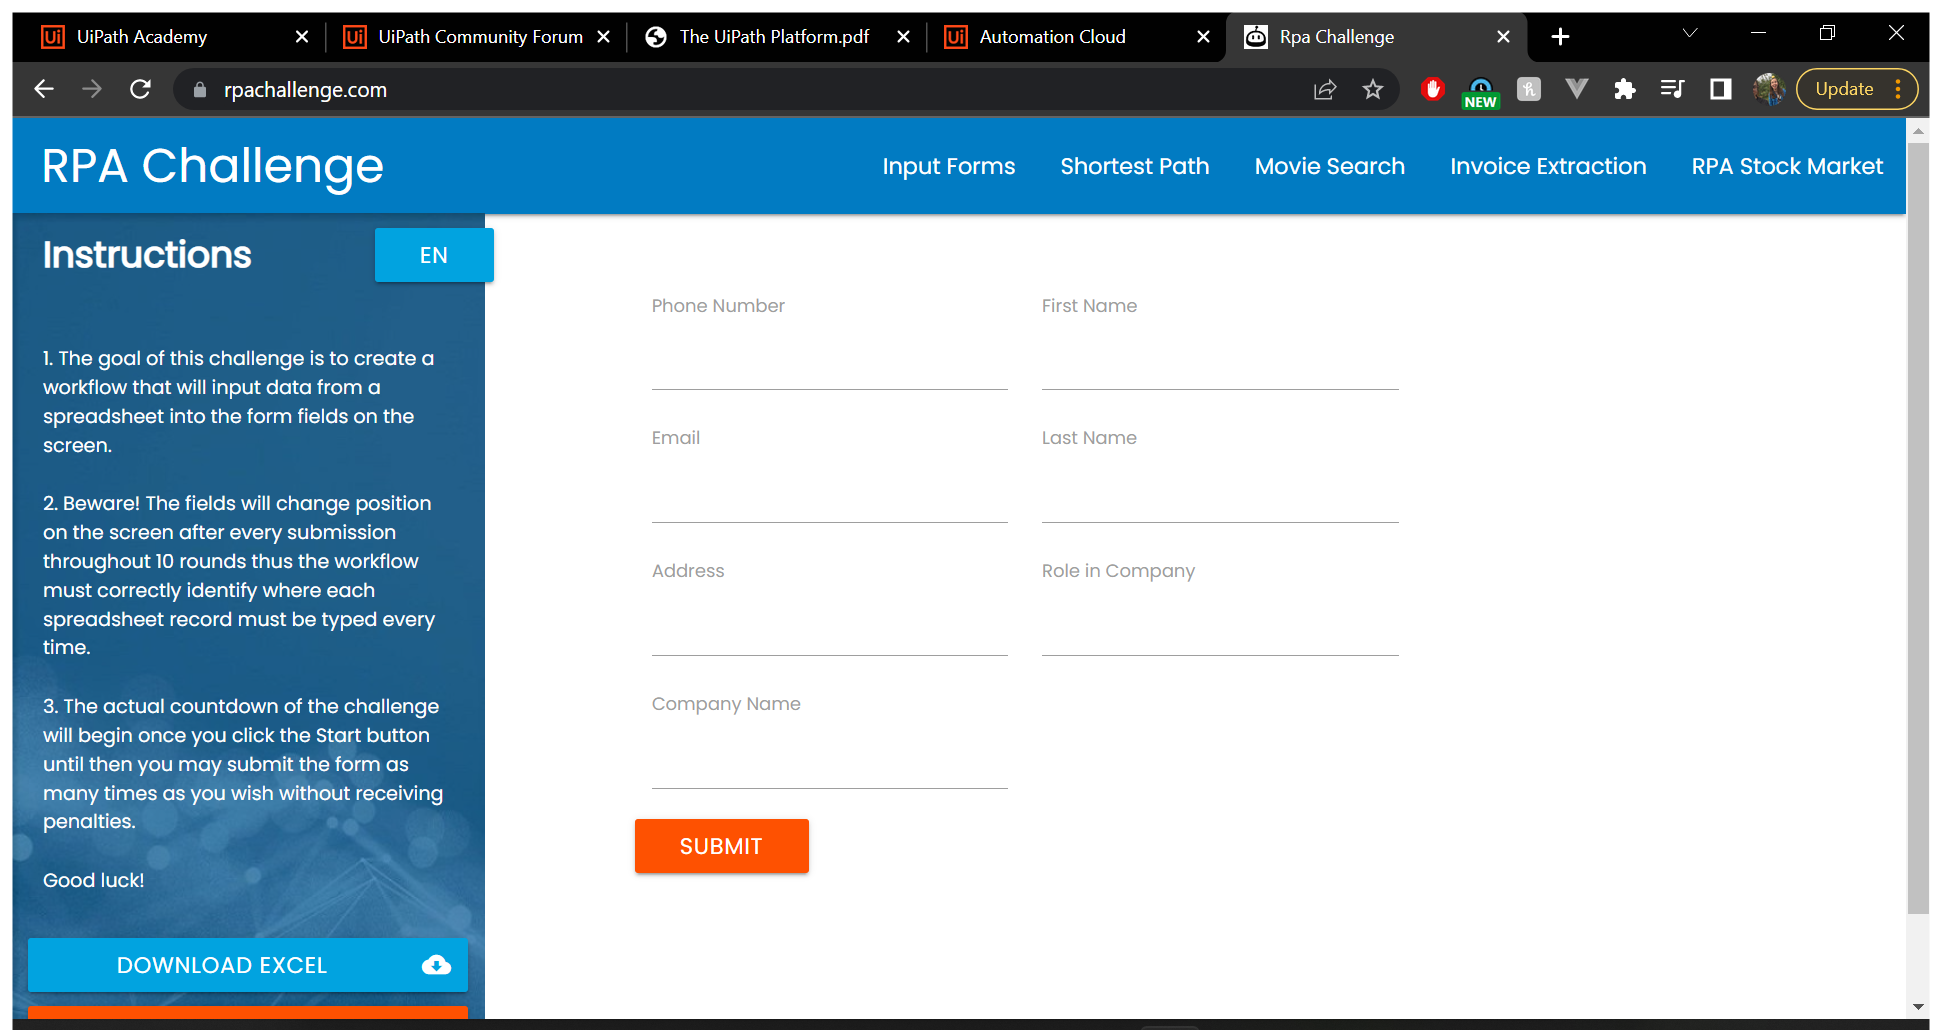
Task: Open email marked New Task, read info from excel sheet and enter into correct slots
Workflow: ProcessData

Step 1: Use Browser Chrome: Rpa Challenge in window 'Rpa Challenge' (chrome.exe)

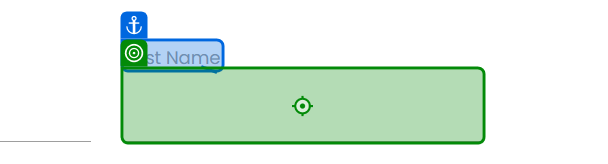
Step 2 [try]: type "[row("Name").toString.split(" "c)(0)]" into 'First Name'

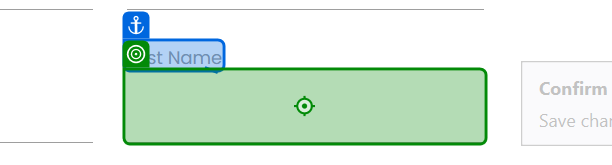
Step 3: type "[row("Name").toString.split(" "c)(1)]" into 'Last Name'

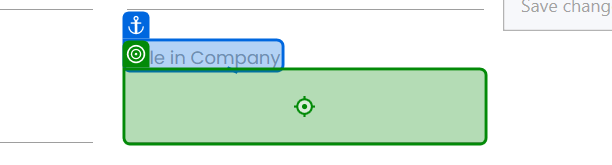
Step 4: type "[row("Role in Company").toString]" into 'Role in Company'

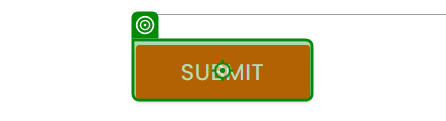
Step 5: click on 'Submit'